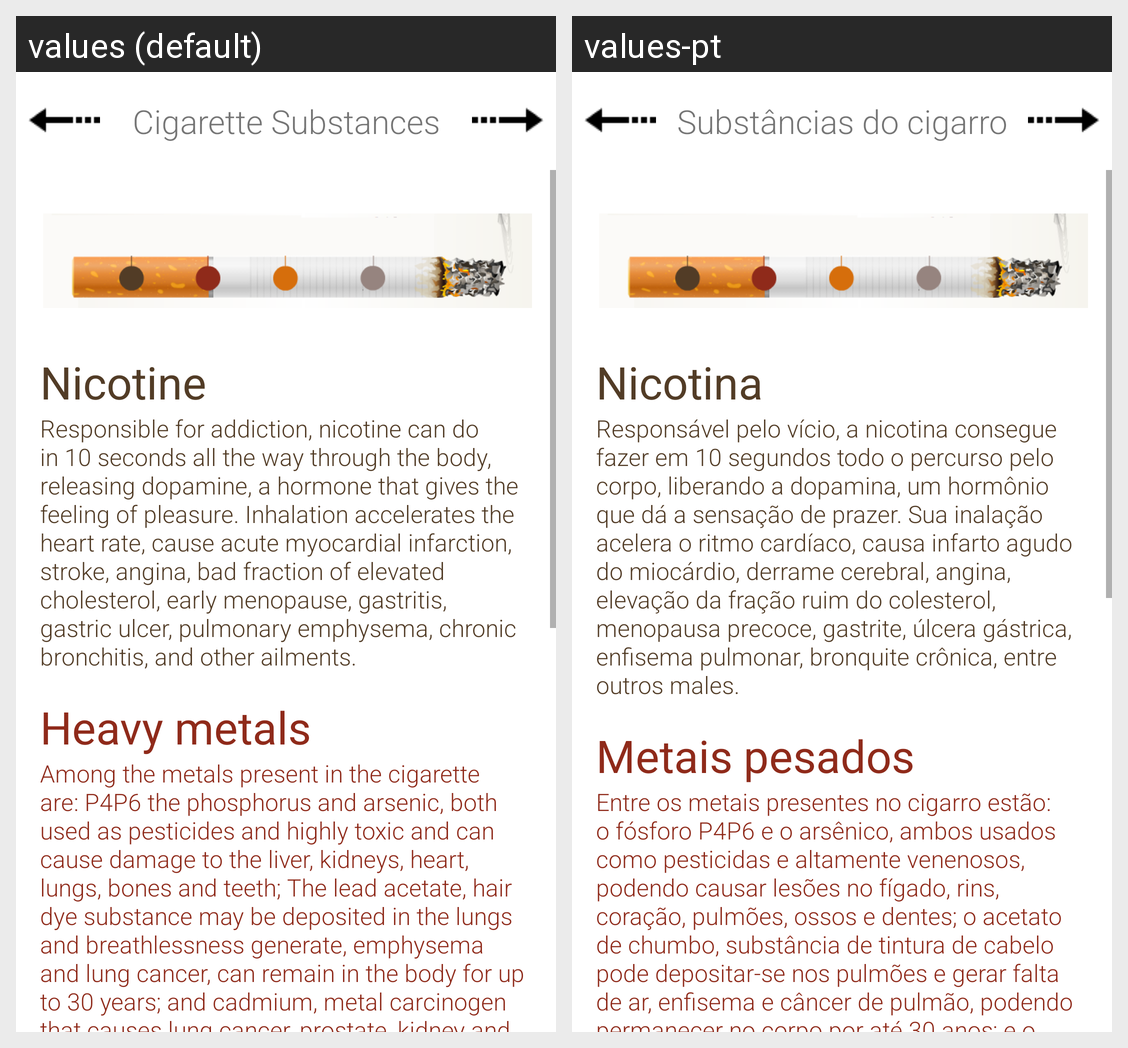

For this localized Android screen grid, give each drawn string resource with its value in every locale shown.
Android screen res/layout/segunda_razao.xml rendered under 2 locales, left to right: values (default), values-pt. Device: Nexus 5 (rendered at 1080×1920; each locale shown at half size, 540×960, under a caption strip naming it); theme AppTheme.
Strings drawn on this screen, with the default value and each locale's value (text and hints the layout hard-codes, and strings that could not be matched under every locale, appear in the picture but are not listed):

titulo_segunda_razao
  values: Cigarette Substances
  values-pt: Substâncias do cigarro

nicotina
  values: Nicotine
  values-pt: Nicotina

nicotina_texto
  values: Responsible for addiction, nicotine can do in 10 seconds all the way through the body, releasing dopamine, a hormone that gives the feeling of pleasure. Inhalation accelerates the heart rate, cause acute myocardial infarction, stroke, angina, bad fraction of elevated cholesterol, early menopause, gastritis, gastric ulcer, pulmonary emphysema, chronic bronchitis, and other ailments.
  values-pt: Responsável pelo vício, a nicotina consegue fazer em 10 segundos todo o percurso pelo corpo, liberando a dopamina, um hormônio que dá a sensação de prazer. Sua inalação acelera o ritmo cardíaco, causa infarto agudo do miocárdio, derrame cerebral, angina, elevação da fração ruim do colesterol, menopausa precoce, gastrite, úlcera gástrica, enfisema pulmonar, bronquite crônica, entre outros males.

metais_pesados
  values: Heavy metals
  values-pt: Metais pesados

metais_pesados_texto
  values: Among the metals present in the cigarette are: P4P6 the phosphorus and arsenic, both used as pesticides and highly toxic and can cause damage to the liver, kidneys, heart, lungs, bones and teeth; The lead acetate, hair dye substance may be deposited in the lungs and breathlessness generate, emphysema and lung cancer, can remain in the body for up to 30 years; and cadmium, metal carcinogen that …[clipped]
  values-pt: Entre os metais presentes no cigarro estão: o fósforo P4P6 e o arsênico, ambos usados como pesticidas e altamente venenosos, podendo causar lesões no fígado, rins, coração, pulmões, ossos e dentes; o acetato de chumbo, substância de tintura de cabelo pode depositar-se nos pulmões e gerar falta de ar, enfisema e câncer de pulmão, podendo permanecer no corpo por até 30 anos; e o cádmio, metal …[clipped]
